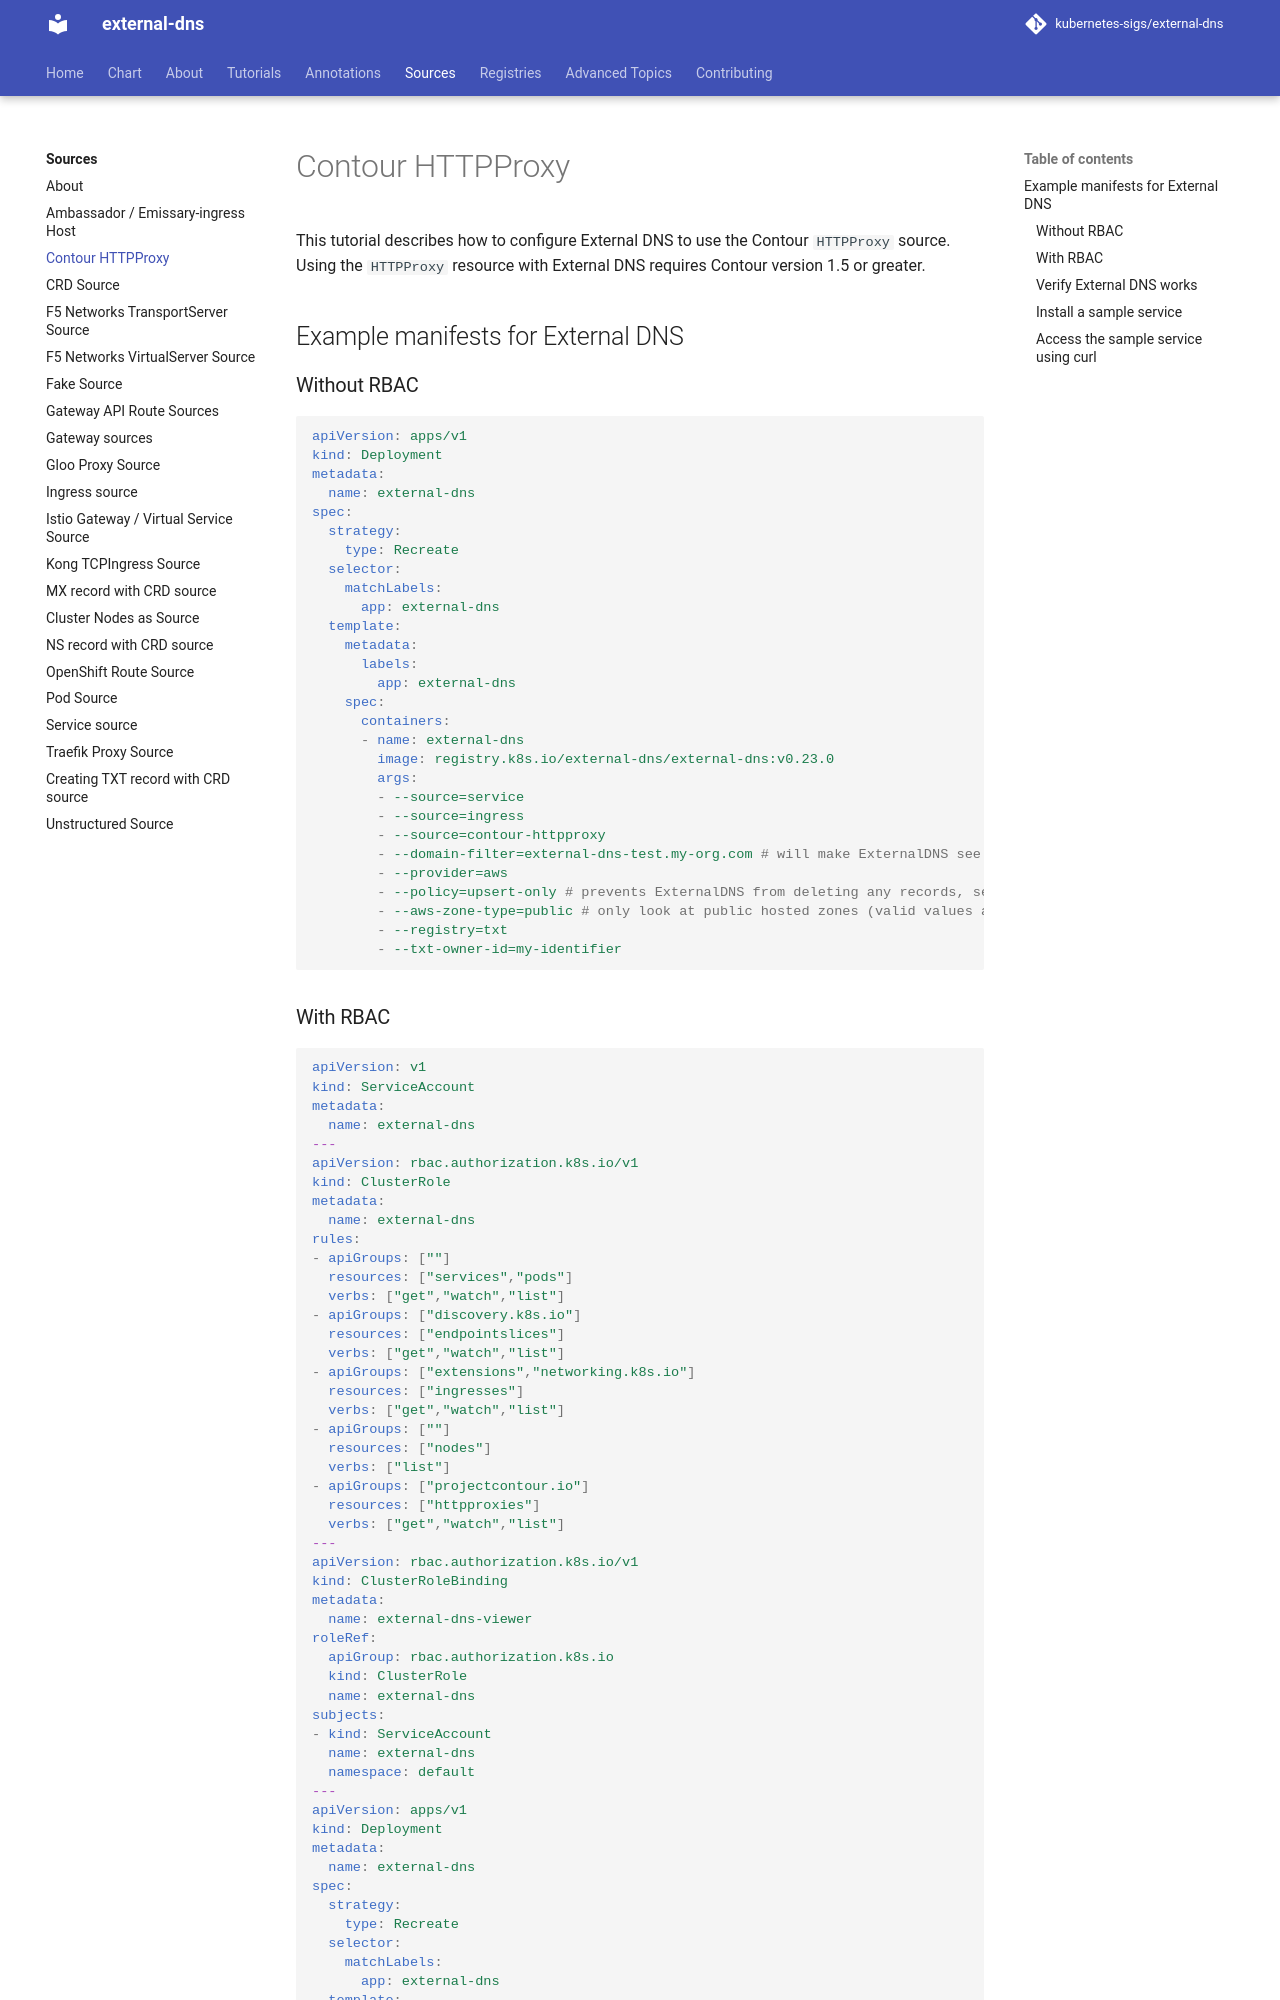

repository: kubernetes-sigs/external-dns · page: v0.23.0/docs/sources/contour/index.html · generator: mkdocs

# Contour HTTPProxy

This tutorial describes how to configure External DNS to use the Contour `HTTPProxy` source.
Using the `HTTPProxy` resource with External DNS requires Contour version 1.5 or greater.

## Example manifests for External DNS

### Without RBAC

```yaml
apiVersion: apps/v1
kind: Deployment
metadata:
  name: external-dns
spec:
  strategy:
    type: Recreate
  selector:
    matchLabels:
      app: external-dns
  template:
    metadata:
      labels:
        app: external-dns
    spec:
      containers:
      - name: external-dns
        image: registry.k8s.io/external-dns/external-dns:v0.24.0
        args:
        - --source=service
        - --source=ingress
        - --source=contour-httpproxy
        - --domain-filter=external-dns-test.my-org.com # will make ExternalDNS see only the hosted zones matching provided domain, omit to process all available hosted zones
        - --provider=aws
        - --policy=upsert-only # prevents ExternalDNS from deleting any records, set --policy=sync to enable full synchronization (including deletions)
        - --aws-zone-type=public # only look at public hosted zones (valid values are public, private or no value for both)
        - --registry=txt
        - --txt-owner-id=my-identifier
```
